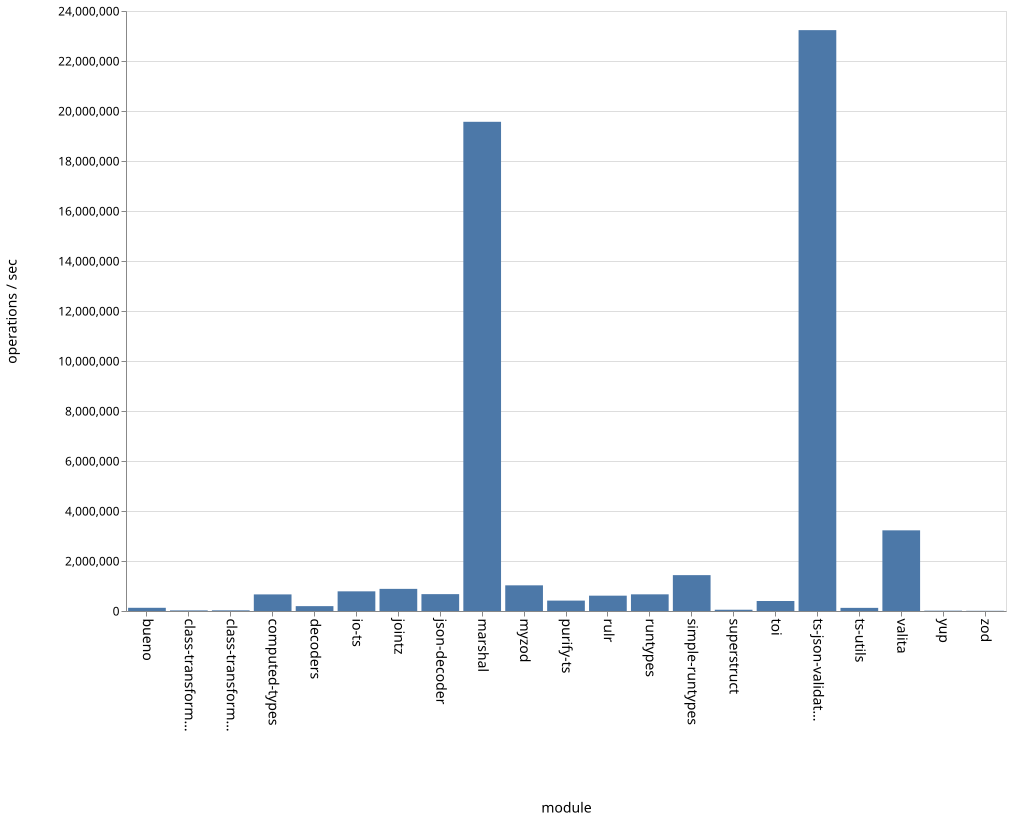

The table this chart was drawn from, first rows:
name, ops
bueno, 127438
class-transformer-validator-async, 23652
class-transformer-validator-sync, 26707
computed-types, 664002
decoders, 195903
io-ts, 788049
jointz, 884372
json-decoder, 673944
marshal, 19569285
myzod, 1025408
purify-ts, 416159
rulr, 611961
runtypes, 666202
simple-runtypes, 1433980
superstruct, 49568
toi, 399642
ts-json-validator, 23234739
ts-utils, 126285
valita, 3228031
yup, 12076
zod, 8874
